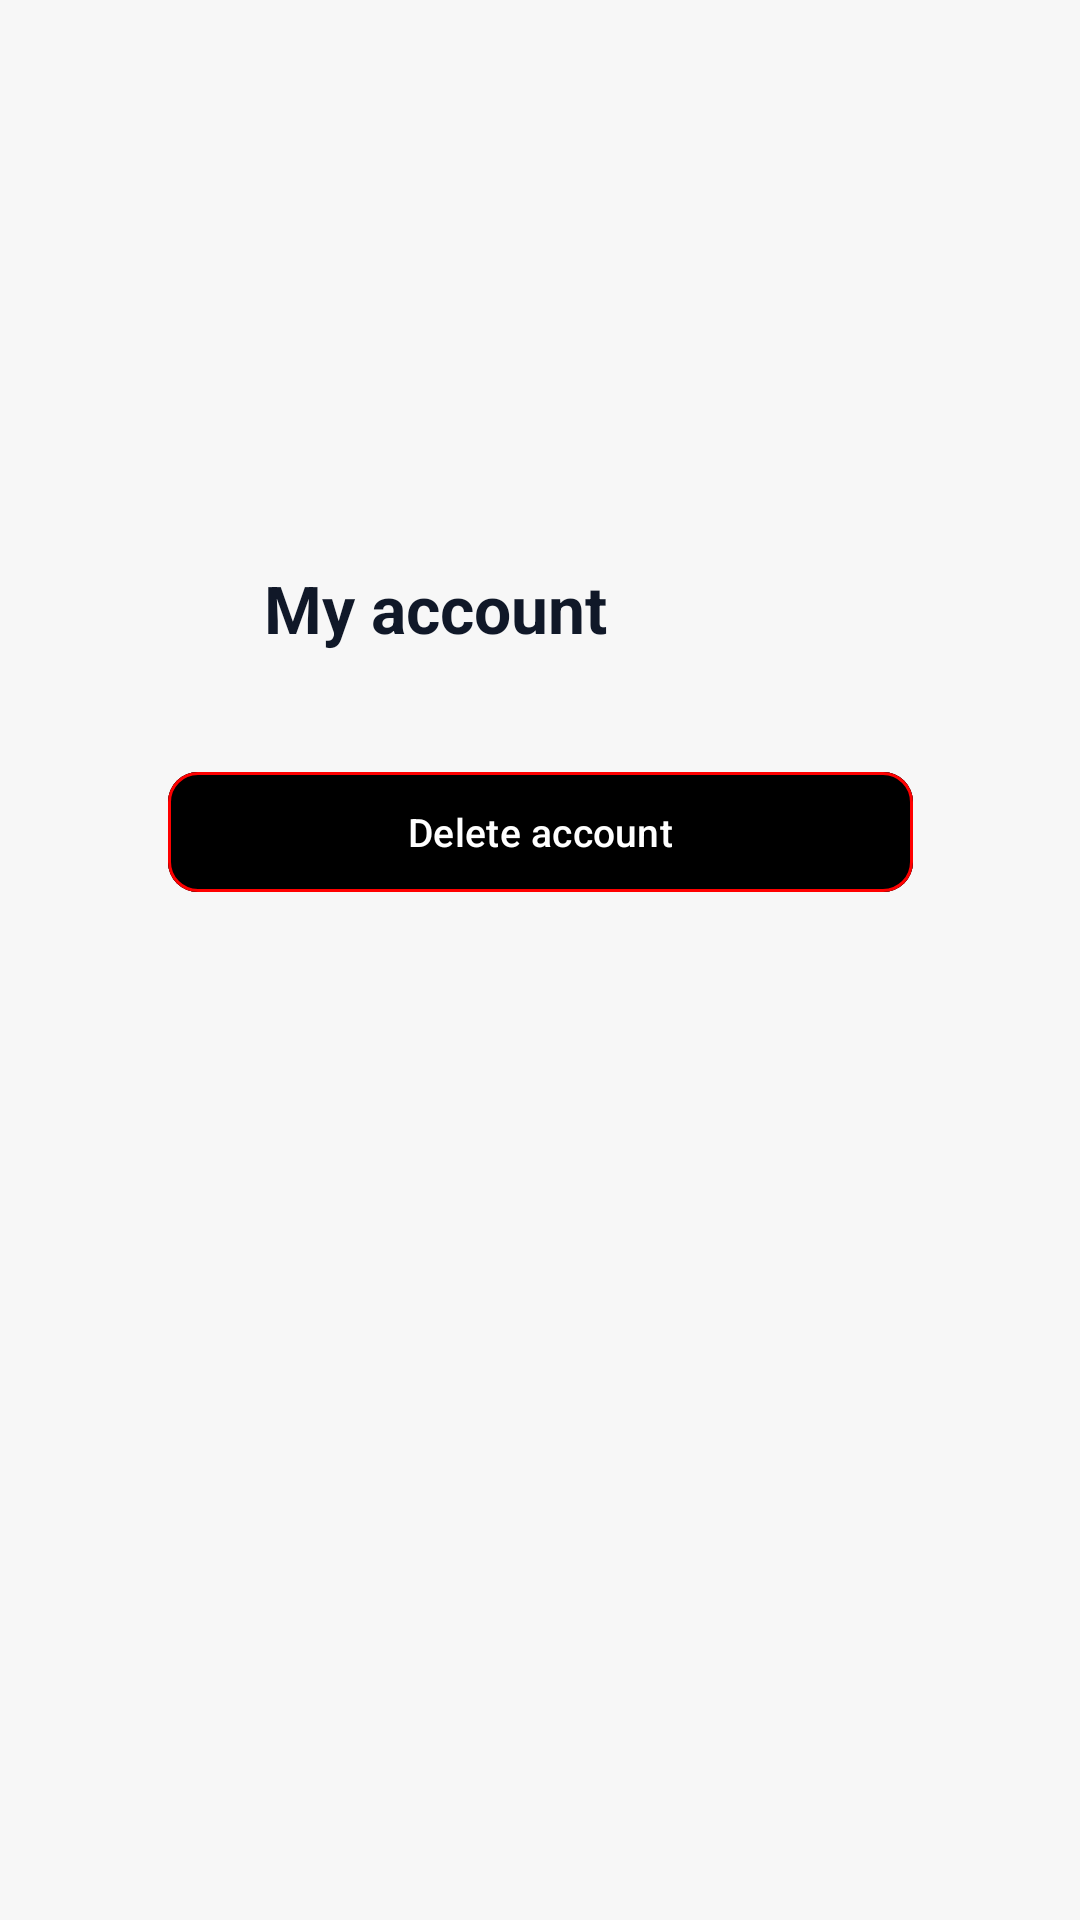

Reconstruct the res/layout file that produces this screen, plus the resources it refers to.
<!-- AndroidManifest.xml: application theme Theme.FineControlApp -->
<!-- res/layout/fragment_account_settings.xml -->
<androidx.constraintlayout.widget.ConstraintLayout xmlns:android="http://schemas.android.com/apk/res/android"
    xmlns:app="http://schemas.android.com/apk/res-auto"
    xmlns:tools="http://schemas.android.com/tools"
    android:layout_width="match_parent"
    android:layout_height="match_parent"
    android:background="@drawable/backgroud_main">

    <TextView
        android:id="@+id/textView17"
        android:layout_width="wrap_content"
        android:layout_height="wrap_content"
        android:layout_marginStart="88dp"
        android:layout_marginTop="188dp"
        android:text="@string/my_account"
        android:textColor="#101828"
        android:textSize="22sp"
        android:textStyle="bold"
        app:layout_constraintStart_toStartOf="parent"
        app:layout_constraintTop_toTopOf="parent" />

    <com.google.android.material.button.MaterialButton
        android:id="@+id/btnDeleteAccount"
        android:layout_width="wrap_content"
        android:layout_height="wrap_content"
        android:layout_marginTop="36dp"
        android:backgroundTint="@color/redExpense"
        android:paddingHorizontal="80dp"
        android:paddingLeft="90dp"
        android:paddingRight="90dp"
        android:text="@string/delete_account"
        android:textAllCaps="false"
        android:textColor="#FFFFFF"
        android:textSize="13sp"
        app:cornerRadius="10dp"
        app:layout_constraintEnd_toEndOf="parent"
        app:layout_constraintStart_toStartOf="parent"
        app:layout_constraintTop_toBottomOf="@+id/textView17"
        app:strokeColor="#FF0000"
        app:strokeWidth="1dp" />


</androidx.constraintlayout.widget.ConstraintLayout>
<!-- resources referenced by this layout -->
<resources>
  <!-- drawable backgroud_main: png bitmap (drawable, 3106 bytes) -->
  <string name="delete_account">Delete account</string>
  <string name="my_account">My account</string>
  <style name="Theme.FineControlApp" parent="Base.Theme.FineControlApp" />
  <style name="Base.Theme.FineControlApp" parent="Theme.Material3.DayNight.NoActionBar">
          
          
      </style>
</resources>
